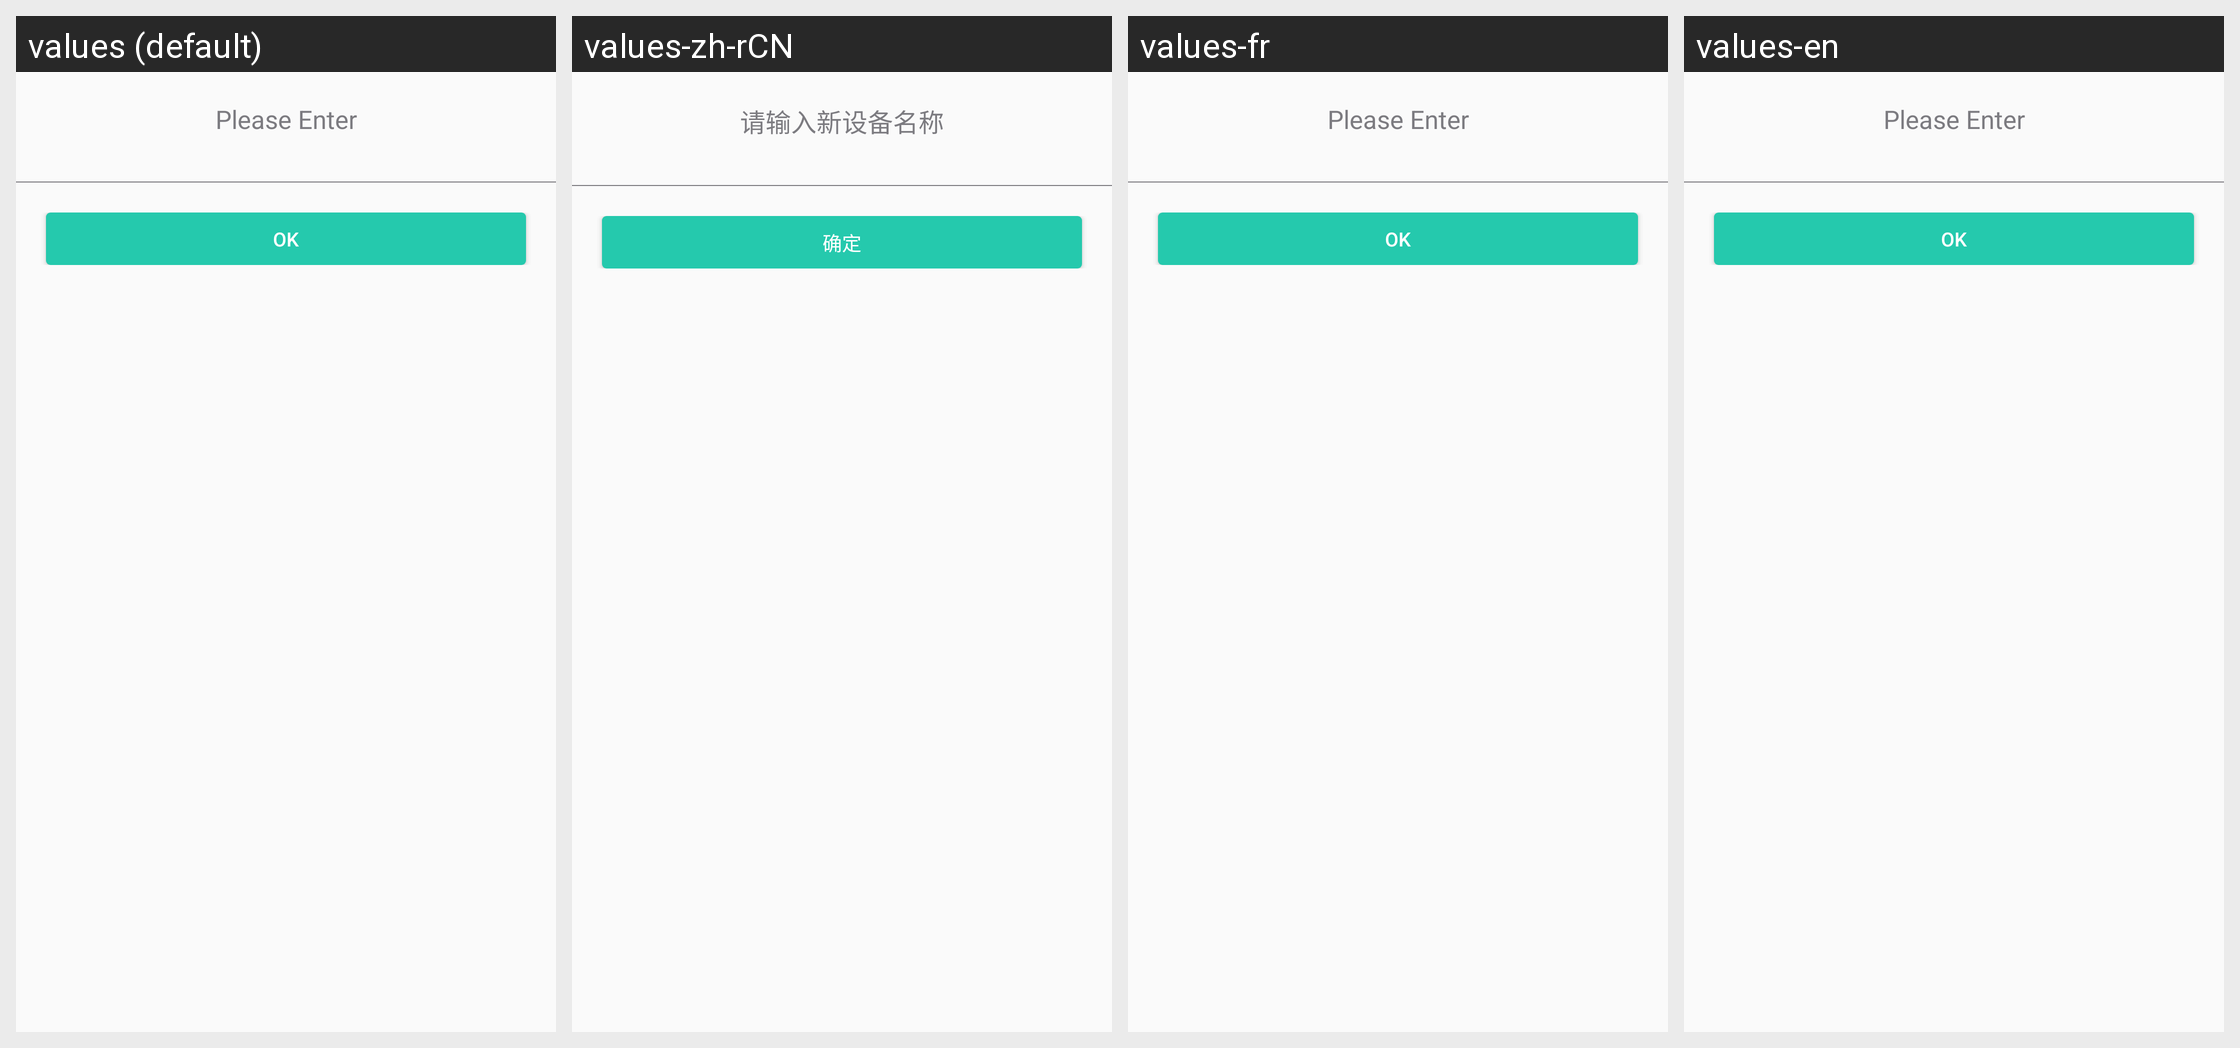

The Android screen above is rendered under several locales of the same app. Produce the string resources it draws, with the default and per-locale values.
Android screen res/layout/dialog_modify.xml rendered under 4 locales, left to right: values (default), values-zh-rCN, values-fr, values-en. Device: Nexus 5 (rendered at 1080×1920; each locale shown at half size, 540×960, under a caption strip naming it); theme AppTheme.
Other locales in the repository, not shown: values-cs, values-da, values-de, values-el, values-es, values-fi, values-hu, values-it, values-ja, values-ko, values-nl, values-pl, values-pt, values-ru, values-sk, values-sv, values-th, values-tr, values-uk, values-vi, values-zh, values-zh-rTW.
Strings drawn on this screen, with the default value and each locale's value (text and hints the layout hard-codes, and strings that could not be matched under every locale, appear in the picture but are not listed):

sport_list_text4
  values: Please Enter
  values-zh-rCN: 请输入新设备名称
  values-fr: Please Enter
  values-en: Please Enter  [not translated; the default value is used]

ok
  values: OK
  values-zh-rCN: 确定
  values-fr: OK
  values-en: OK  [not translated; the default value is used]
